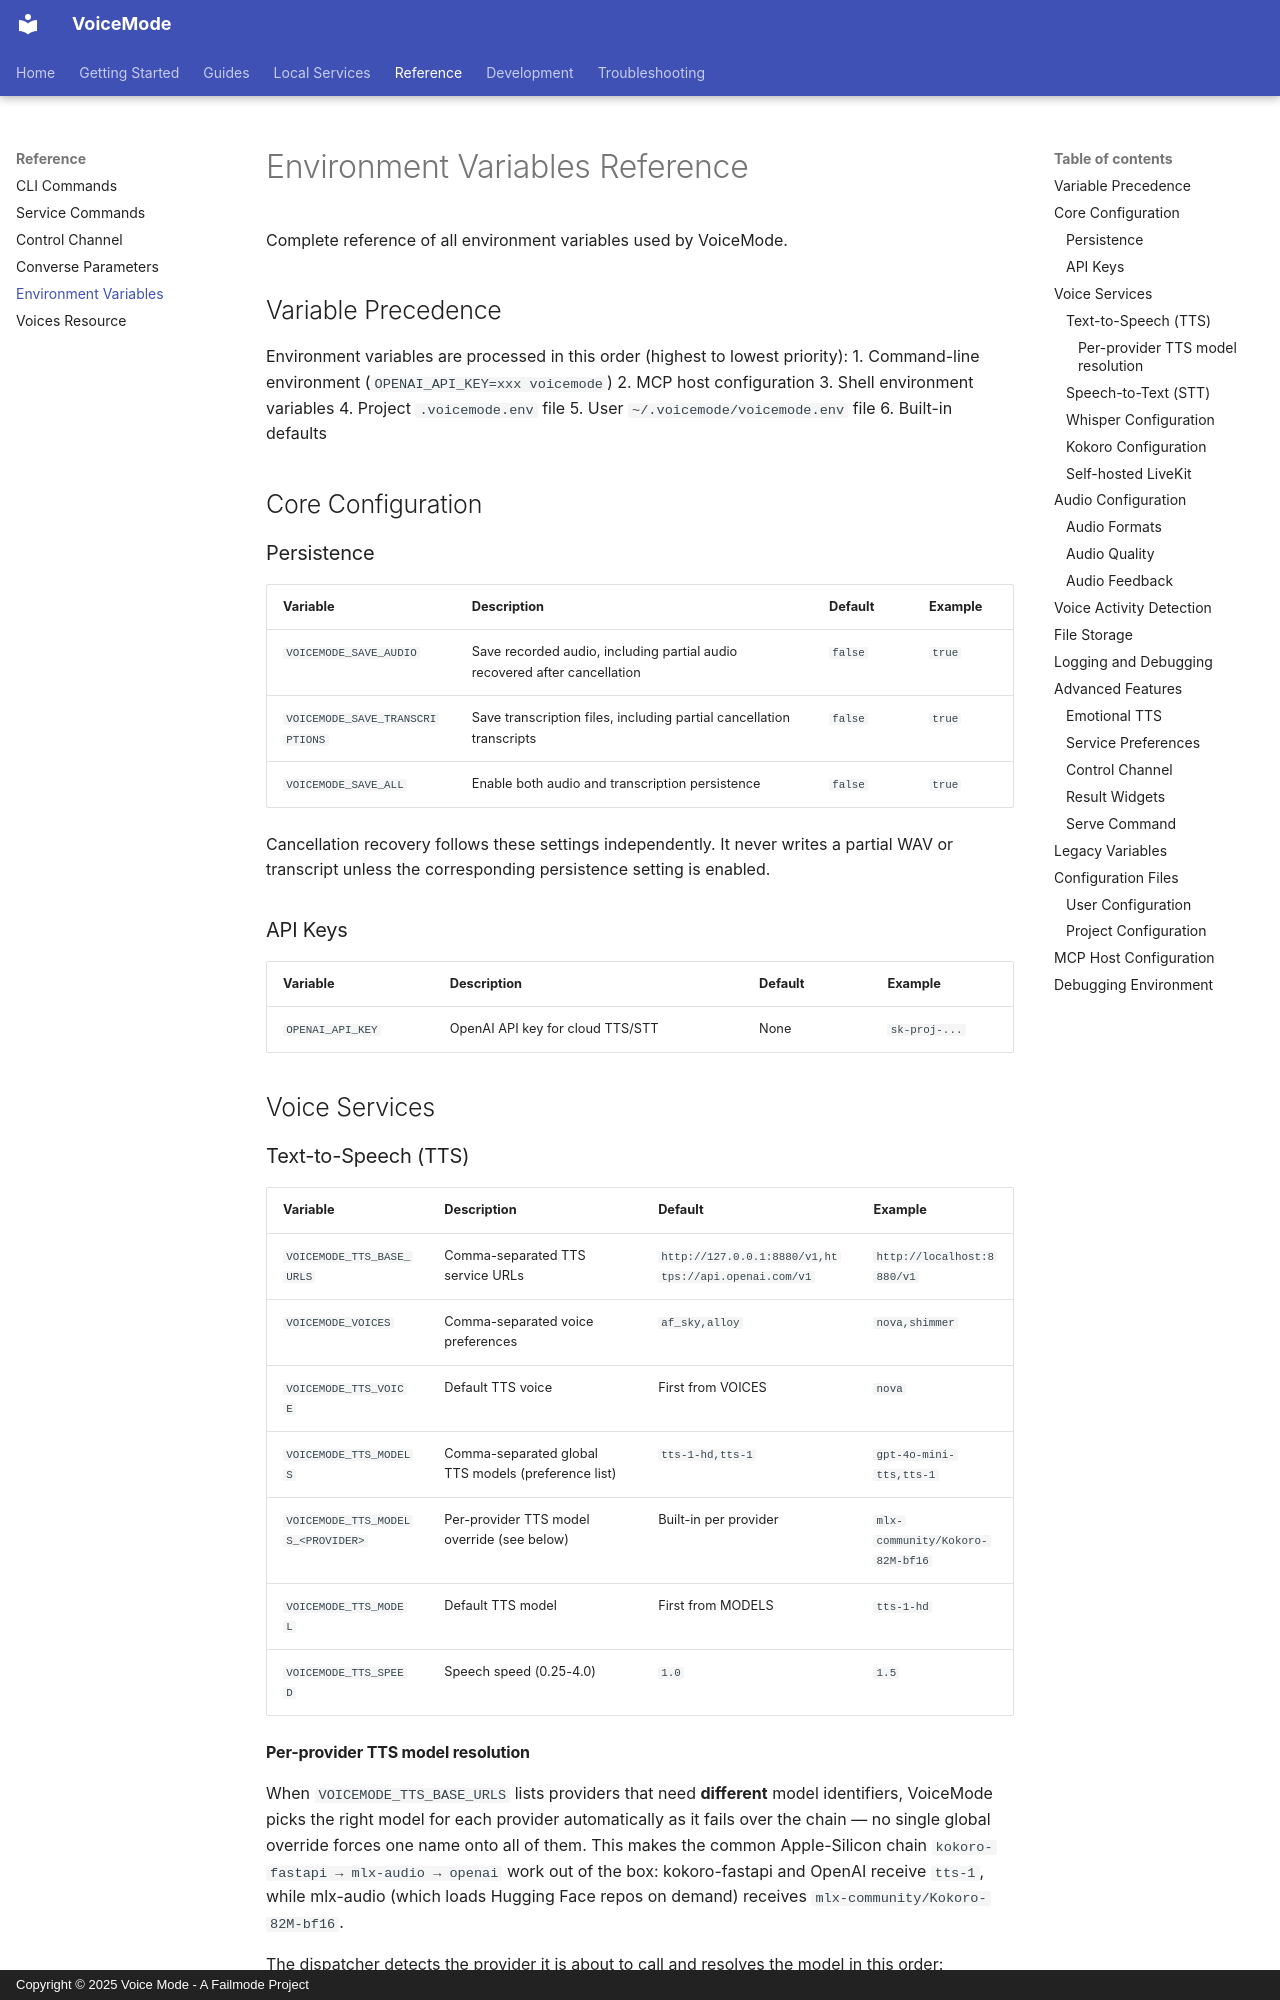

repository: IB-QA/voice-patch · page: reference/environment/index.html · generator: mkdocs · copyright: Copyright © 2025 Voice Mode - A Failmode Project

# Environment Variables Reference

Complete reference of all environment variables used by VoiceMode.

## Variable Precedence

Environment variables are processed in this order (highest to lowest priority):
1. Command-line environment (`OPENAI_API_KEY=xxx voicemode`)
2. MCP host configuration
3. Shell environment variables
4. Project `.voicemode.env` file
5. User `~/.voicemode/voicemode.env` file
6. Built-in defaults

## Core Configuration

### Persistence

| Variable | Description | Default | Example |
|----------|-------------|---------|---------|
| `VOICEMODE_SAVE_AUDIO` | Save recorded audio, including partial audio recovered after cancellation | `false` | `true` |
| `VOICEMODE_SAVE_TRANSCRIPTIONS` | Save transcription files, including partial cancellation transcripts | `false` | `true` |
| `VOICEMODE_SAVE_ALL` | Enable both audio and transcription persistence | `false` | `true` |

Cancellation recovery follows these settings independently. It never writes a
partial WAV or transcript unless the corresponding persistence setting is
enabled.

### API Keys

| Variable | Description | Default | Example |
|----------|-------------|---------|---------|
| `OPENAI_API_KEY` | OpenAI API key for cloud TTS/STT | None | `sk-proj-...` |

## Voice Services

### Text-to-Speech (TTS)

| Variable | Description | Default | Example |
|----------|-------------|---------|---------|
| `VOICEMODE_TTS_BASE_URLS` | Comma-separated TTS service URLs | `http://127.0.0.1:8880/v1,https://api.openai.com/v1` | `http://localhost:8880/v1` |
| `VOICEMODE_VOICES` | Comma-separated voice preferences | `af_sky,alloy` | `nova,shimmer` |
| `VOICEMODE_TTS_VOICE` | Default TTS voice | First from VOICES | `nova` |
| `VOICEMODE_TTS_MODELS` | Comma-separated global TTS models (preference list) | `tts-1-hd,tts-1` | `gpt-4o-mini-tts,tts-1` |
| `VOICEMODE_TTS_MODELS_<PROVIDER>` | Per-provider TTS model override (see below) | Built-in per provider | `mlx-community/Kokoro-82M-bf16` |
| `VOICEMODE_TTS_MODEL` | Default TTS model | First from MODELS | `tts-1-hd` |
| `VOICEMODE_TTS_SPEED` | Speech speed (0.25-4.0) | `1.0` | `1.5` |
